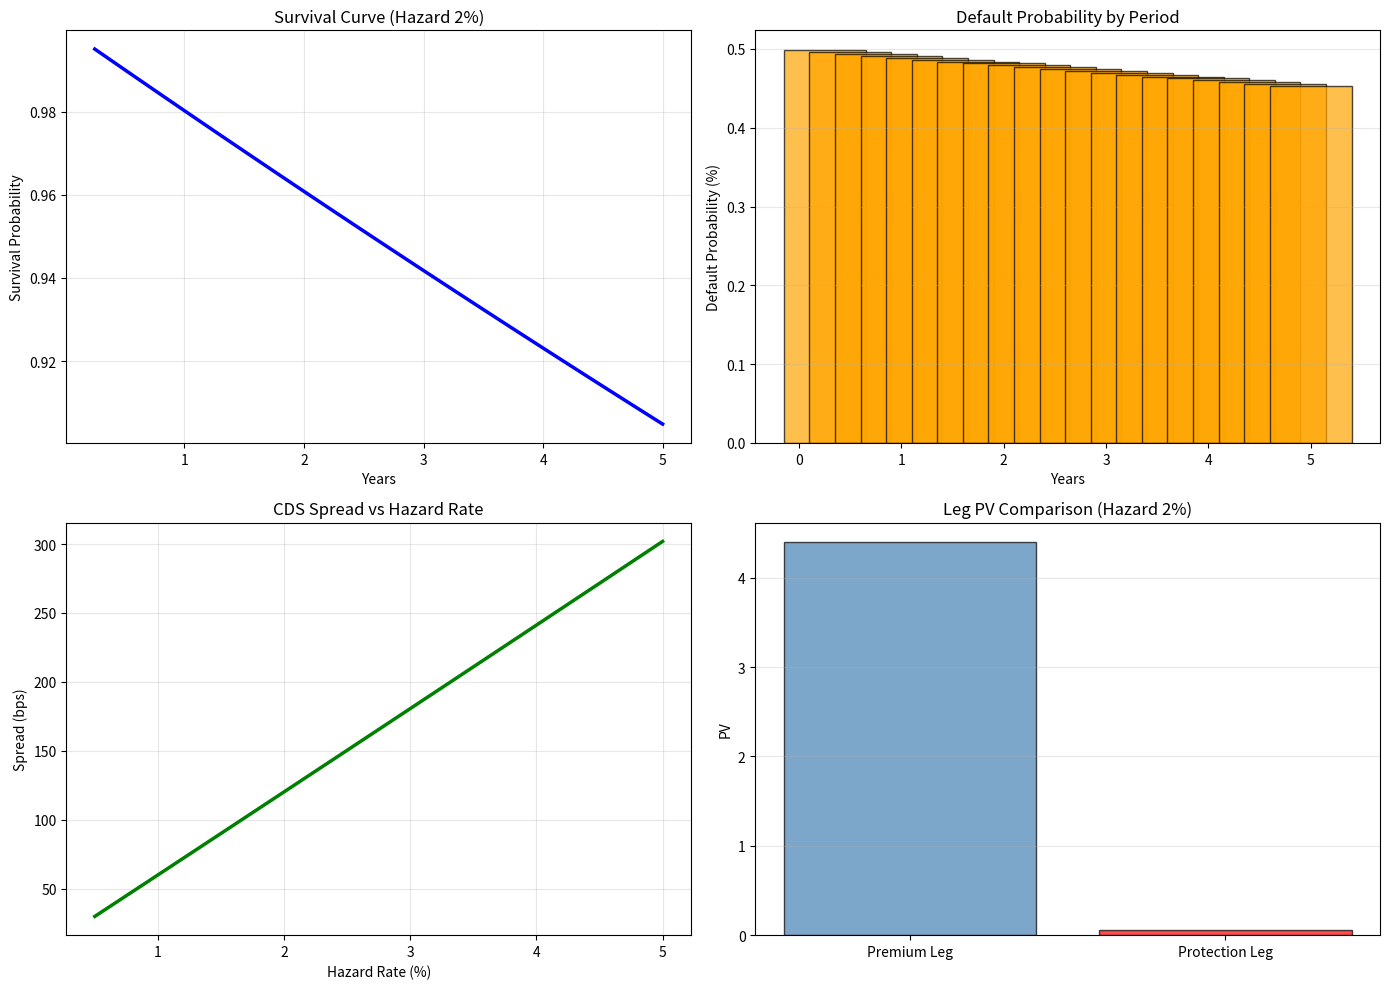

Recreate this plot in Python.

# Block 1
import numpy as np
import pandas as pd
import matplotlib.pyplot as plt

np.random.seed(42)

print("=== Credit Derivatives Pricing (CDS) ===")

# Parameters
notional = 10e6
recovery = 0.40
r = 0.03
maturity = 5

# Hazard rates to test
hazard_rates = np.linspace(0.005, 0.05, 10)

# Time grid (quarterly payments)
steps = maturity * 4
time_grid = np.linspace(0.25, maturity, steps)

# Discount factors
df = np.exp(-r * time_grid)

spreads = []

for h in hazard_rates:
    survival = np.exp(-h * time_grid)
    pd_increments = np.append(1, survival[:-1]) - survival

    # Premium leg annuity
    premium_leg = np.sum(df * survival) * 0.25

    # Protection leg
    protection_leg = np.sum((1 - recovery) * df * pd_increments)

    spread = protection_leg / premium_leg
    spreads.append(spread)

# Example calculation
h_example = 0.02
survival_ex = np.exp(-h_example * time_grid)
pd_ex = np.append(1, survival_ex[:-1]) - survival_ex
premium_leg_ex = np.sum(df * survival_ex) * 0.25
protection_leg_ex = np.sum((1 - recovery) * df * pd_ex)
spread_ex = protection_leg_ex / premium_leg_ex

print(f"Par CDS Spread (hazard 2%): {spread_ex*10000:.0f} bps")

# Visualization
fig, axes = plt.subplots(2, 2, figsize=(14, 10))

# Plot 1: Survival curve
ax1 = axes[0, 0]
ax1.plot(time_grid, survival_ex, linewidth=2.5, color='blue')
ax1.set_title('Survival Curve (Hazard 2%)')
ax1.set_xlabel('Years')
ax1.set_ylabel('Survival Probability')
ax1.grid(True, alpha=0.3)

# Plot 2: Default probability increments
ax2 = axes[0, 1]
ax2.bar(time_grid, pd_ex*100, color='orange', alpha=0.7, edgecolor='black')
ax2.set_title('Default Probability by Period')
ax2.set_xlabel('Years')
ax2.set_ylabel('Default Probability (%)')
ax2.grid(True, alpha=0.3, axis='y')

# Plot 3: Spread vs hazard rate
ax3 = axes[1, 0]
ax3.plot(hazard_rates*100, np.array(spreads)*10000, linewidth=2.5, color='green')
ax3.set_title('CDS Spread vs Hazard Rate')
ax3.set_xlabel('Hazard Rate (%)')
ax3.set_ylabel('Spread (bps)')
ax3.grid(True, alpha=0.3)

# Plot 4: Premium vs protection leg
ax4 = axes[1, 1]
ax4.bar(['Premium Leg', 'Protection Leg'], [premium_leg_ex, protection_leg_ex],
        color=['steelblue', 'red'], alpha=0.7, edgecolor='black')
ax4.set_title('Leg PV Comparison (Hazard 2%)')
ax4.set_ylabel('PV')
ax4.grid(True, alpha=0.3, axis='y')

plt.tight_layout()
plt.savefig('cds_pricing.png', dpi=300, bbox_inches='tight')
plt.show()

print("\n=== Key Insights ===")
print("• Par CDS spread balances expected default losses and premium payments")
print("• Higher hazard rates increase spreads nearly linearly")
print("• Discounting reduces long-dated premium leg contributions")